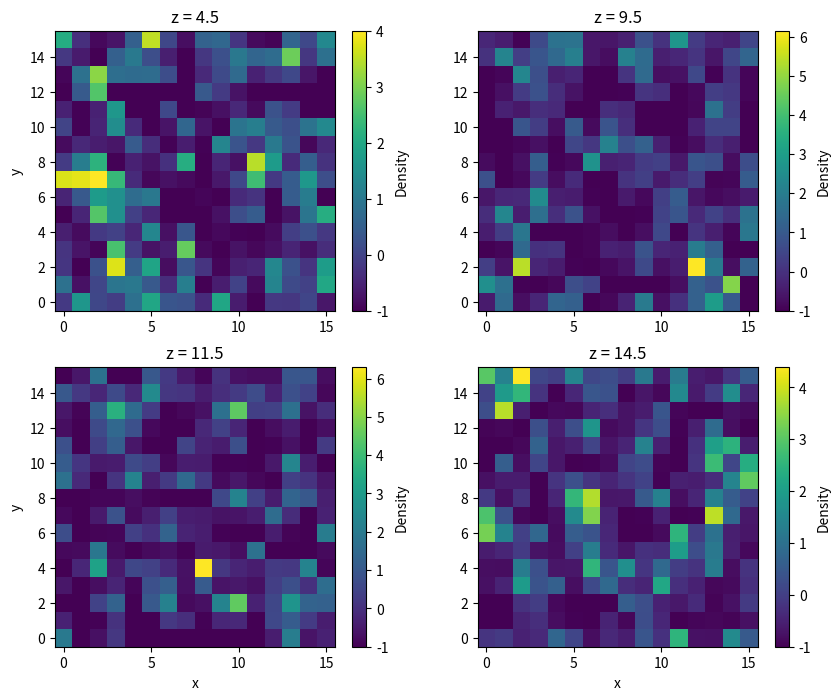
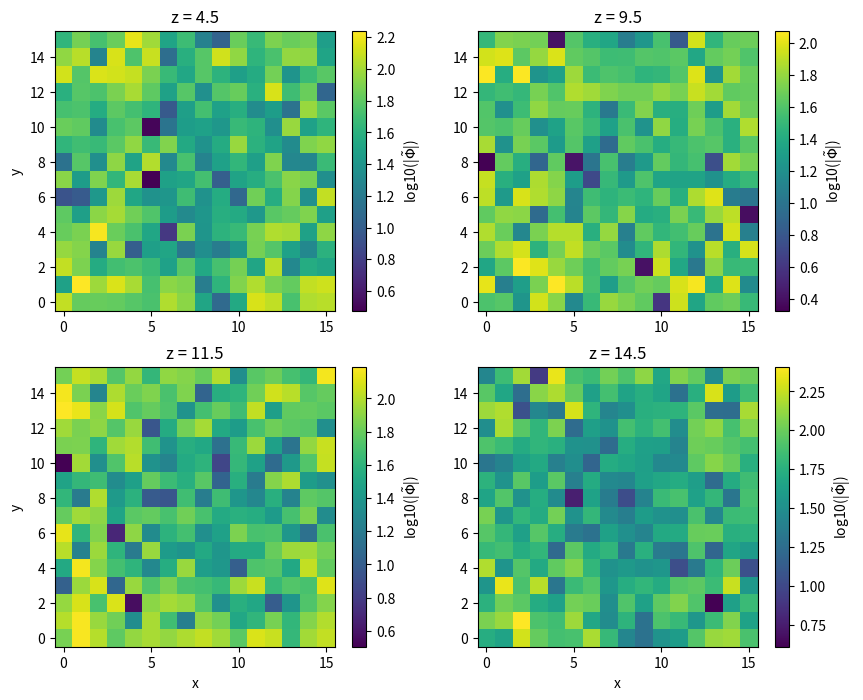
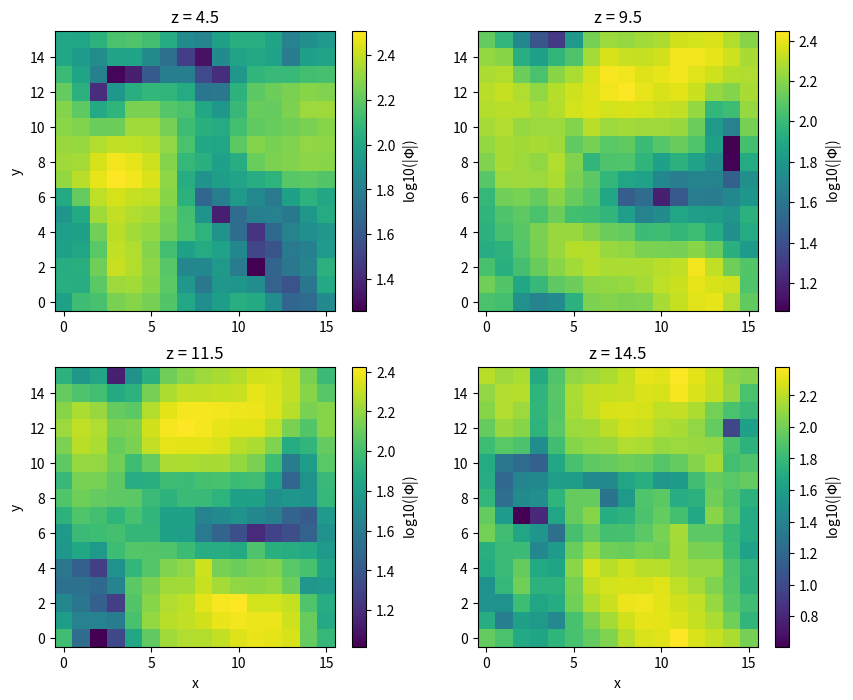

Source code (Python) for these figures, in order:
import numpy as np
import matplotlib.pyplot as plt

# Question 2: Calculating forces with the FFT

np.random.seed(121) # DO NOT CHANGE (so positions are the same for all students)

n_mesh = 16
n_part = 1024
positions = np.random.uniform(low=0, high=n_mesh, size=(3, n_part))

grid = np.arange(n_mesh) + 0.5
densities = np.zeros(shape=(n_mesh, n_mesh, n_mesh))
cellvol = 1.

for p in range(n_part):
    cellind = np.zeros(shape=(3, 2))
    dist = np.zeros(shape=(3, 2))

    for i in range(3):
        cellind[i] = np.where((abs(positions[i, p] - grid) < 1) |
                              (abs(positions[i, p] - grid - 16) < 1) | 
                              (abs(positions[i, p] - grid + 16) < 1))[0]
        dist[i] = abs(positions[i, p] - grid[cellind[i].astype(int)])

    cellind = cellind.astype(int)

    for (x, dx) in zip(cellind[0], dist[0]):    
        for (y, dy) in zip(cellind[1], dist[1]):
            for (z, dz) in zip(cellind[2], dist[2]):
                if dx > 15: dx = abs(dx - 16)
                if dy > 15: dy = abs(dy - 16)
                if dz > 15: dz = abs(dz - 16)

                densities[x, y, z] += (1 - dx)*(1 - dy)*(1 - dz) / cellvol

# Problem 2.a
mean_density = np.mean(densities)
densitycontrast = (densities - mean_density)/mean_density
fig, ax = plt.subplots(2,2, figsize=(10,8))
pcm = ax[0,0].pcolormesh(np.arange(0,16), np.arange(0,16), densitycontrast[4])
ax[0,0].set(ylabel='y', title='z = 4.5')
fig.colorbar(pcm, ax=ax[0,0], label='Density')
pcm =ax[0,1].pcolormesh(np.arange(0,16), np.arange(0,16), densitycontrast[9])
ax[0,1].set(title='z = 9.5')
fig.colorbar(pcm, ax=ax[0,1], label='Density')
pcm = ax[1,0].pcolormesh(np.arange(0,16), np.arange(0,16), densitycontrast[11])
ax[1,0].set(ylabel='y', xlabel='x', title='z = 11.5')
fig.colorbar(pcm, ax=ax[1,0], label='Density')
pcm = ax[1,1].pcolormesh(np.arange(0,16), np.arange(0,16), densitycontrast[14])
ax[1,1].set(xlabel='x', title='z = 14.5')
fig.colorbar(pcm, ax=ax[1,1], label='Density')
ax[0,0].set_aspect('equal', 'box')
ax[0,1].set_aspect('equal', 'box')
ax[1,0].set_aspect('equal', 'box')
ax[1,1].set_aspect('equal', 'box')
plt.savefig("fig2a.png")
plt.close()

# Problem 2.b
# potential = 4*np.pi*G*densitycontrast
# fig, ax = plt.subplots(2,2, figsize=(10,8))
# pcm = ax[0,0].pcolormesh(np.arange(0,16), np.arange(0,16), potential[4])
# ax[0,0].set(ylabel='y', title='z = 4.5')
# fig.colorbar(pcm, ax=ax[0,0], label='Potential')
# pcm =ax[0,1].pcolormesh(np.arange(0,16), np.arange(0,16), potential[9])
# ax[0,1].set(title='z = 9.5')
# fig.colorbar(pcm, ax=ax[0,1], label='Potential')
# pcm = ax[1,0].pcolormesh(np.arange(0,16), np.arange(0,16), potential[11])
# ax[1,0].set(ylabel='y', xlabel='x', title='z = 11.5')
# fig.colorbar(pcm, ax=ax[1,0], label='Potential')
# pcm = ax[1,1].pcolormesh(np.arange(0,16), np.arange(0,16), potential[14])
# ax[1,1].set(xlabel='x', title='z = 14.5')
# fig.colorbar(pcm, ax=ax[1,1], label='Potential')
# ax[0,0].set_aspect('equal', 'box')
# ax[0,1].set_aspect('equal', 'box')
# ax[1,0].set_aspect('equal', 'box')
# ax[1,1].set_aspect('equal', 'box')
# plt.savefig("fig2b_pot.png")
# plt.close()

def bit_reverse_int(n, bits=None):
    """
    Perform a bit-reversal on an integer
    """
    if n == 0:
        return 0

    if bits is None:
        bits = int(np.log2(n))+1

    binary = bin(n)[2:]
    if len(binary) == bits:
        return int(binary[::-1], 2)
    else:
        add = bits - len(binary)
        if add<0:
            raise ValueError("Number of bits is too small")
        binary = binary.zfill(bits)
        return int(binary[::-1], 2)

# def fft(x):
#     """
#     Perform a 3D Fast Fourier Transform
#     """
#     x = x.astype(np.complex128)

#     for i, size in enumerate(x.shape):
#         if size != 2**int(np.log2(size)):
#             padding = np.zeros((len(x.shape),2), dtype=int)
#             padding[i] = [0, 2**int(np.ceil(np.log2(size))) - size]
#             x = np.pad(x, padding, mode='constant')
#     print(x.shape)

#     for i in range(x.shape[0]):
#         for j in range(x.shape[1]):
#             x[i,j,:] = _fft(x[i,j,:])
    
#     for i in range(x.shape[0]):
#         for k in range(x.shape[2]):
#             x[i,:,k] = _fft(x[i,:,k])
    
#     for j in range(x.shape[1]):
#         for k in range(x.shape[2]):
#             x[:,j,k] = _fft(x[:,j,k])
    
#     return x

def fft(x):
    """
    Perform a Fast Fourier Transform
    """
    x = x.astype(np.complex128)
    
    if len(x.shape) == 1:
    #     if x.shape[0] != 2**int(np.log2(x.shape[0])):
    #         x = np.pad(x, [0, 2**int(np.ceil(np.log2(x.shape[0]))) - x.shape[0]], mode='constant')
        return _fft(x)
    
    # for i in range(x.shape[0]):
    #     x[i] = fft(x[i])

    for i in range(x.shape[0]):
        for j in range(x.shape[1]):
            x[i,j,:] = _fft(x[i,j,:])
            #x[i,j,:] = np.fft.fft(x[i,j,:])
    
    for i in range(x.shape[0]):
        for k in range(x.shape[2]):
            x[i,:,k] = _fft(x[i,:,k])
            #x[i,:,k] = np.fft.fft(x[i,:,k])
    
    for j in range(x.shape[1]):
        for k in range(x.shape[2]):
            x[:,j,k] = _fft(x[:,j,k])
            #x[:,j,k] = np.fft.fft(x[:,j,k])
    
    return x

def ifft(x):
    """
    Perform an Inverse Fast Fourier Transform
    """
    # x = x.astype(np.complex128)
    
    # if len(x.shape) == 1:
    #     if x.shape[0] != 2**int(np.log2(x.shape[0])):
    #         x = np.pad(x, [0, 2**int(np.ceil(np.log2(x.shape[0]))) - x.shape[0]], mode='constant')
    #     return _ifft(x)
    
    # for i in range(x.shape[0]):
    #     x[i] = ifft(x[i])
    # return x
    x = x.astype(np.complex128)
    
    if len(x.shape) == 1:
    #     if x.shape[0] != 2**int(np.log2(x.shape[0])):
    #         x = np.pad(x, [0, 2**int(np.ceil(np.log2(x.shape[0]))) - x.shape[0]], mode='constant')
        return _fft(x)
    
    # for i in range(x.shape[0]):
    #     x[i] = fft(x[i])

    for i in range(x.shape[0]):
        for j in range(x.shape[1]):
            x[i,j,:] = _ifft(x[i,j,:])
            #x[i,j,:] = np.fft.fft(x[i,j,:])
    
    for i in range(x.shape[0]):
        for k in range(x.shape[2]):
            x[i,:,k] = _ifft(x[i,:,k])
            #x[i,:,k] = np.fft.fft(x[i,:,k])
    
    for j in range(x.shape[1]):
        for k in range(x.shape[2]):
            x[:,j,k] = _ifft(x[:,j,k])
            #x[:,j,k] = np.fft.fft(x[:,j,k])
    
    return x

def _fft(x):
    """
    Perform a 1D Fast Fourier Transform
    """

    # if x.dtype != np.complex128:
    #     raise ValueError("Input array should be of type np.complex128")
    
    N = len(x)

    # bit-reversal of indices
    bits = int(np.log2(N))
    ind = []
    for i in range(N):
        ind.append(bit_reverse_int(i, bits=bits))
    y = np.zeros(x.shape, dtype=np.complex128)
    y[ind] = x

    for Nj in 2**np.arange(1,int(bits+1)):
        Nj = int(Nj)
        for n in range(0,N,Nj):
            for k in range(0,Nj//2):
                m = n+k
                t = y[m]
                u = np.exp(-2j*np.pi*k/Nj) * y[m+Nj//2]
                y[m] = t + u
                y[m+Nj//2] = t - u
    return y

def _fft_recursive(x, Nj=None):
    N = len(x)
    if Nj is None:
        Nj = len(x)

    if Nj > 2:
        front = _fft_recursive(x[::2], Nj=Nj//2)
        back = _fft_recursive(x[1::2], Nj=Nj//2)
        x = np.concatenate([front, back])
    if True:
        for k in range(0,Nj//2):
            t = x[k]
            u = np.exp(2j*np.pi*k/Nj) * x[k+Nj//2]
            x[k] = t + u
            x[k+Nj//2] = t - u
    return x

def _ifft(x):
    """
    Perform a 1D Fast Fourier Transform
    """

    # if x.dtype != np.complex128:
    #     raise ValueError("Input array should be of type np.complex128")
    
    N = len(x)

    # bit-reversal of indices
    bits = int(np.log2(N))
    ind = []
    for i in range(N):
        ind.append(bit_reverse_int(i, bits=bits))
    y = np.zeros(x.shape, dtype=np.complex128)
    y[ind] = x

    for Nj in 2**np.arange(1,int(bits+1)):
        Nj = int(Nj)
        for n in range(0,N,Nj):
            for k in range(0,Nj//2):
                m = n+k
                t = y[m]
                u = np.exp(2j*np.pi*k/Nj) * y[m+Nj//2]
                y[m] = t + u
                y[m+Nj//2] = t - u
    return y/N

set = np.random.rand(16).astype(np.complex128)
assert _ifft(_fft(set)).all() == set.all()

def test_bit_reverse_int():
    assert bit_reverse_int(0) == 0
    assert bit_reverse_int(1) == 1
    assert bit_reverse_int(int("1001011",2), bits=8) == int("11010010", 2)

def test_fft(tol=1e-15):
    #x = np.array([0.1,0.2,0.3,0.4,0.5,0.4,0.3,0.2])
    x = np.array([0.154093,0.2433442,0.332553,0.48765554,0.54555,0.426442,0.32642,0.226857])
    #x = np.random.randn(8)
    FFT = _fft(x)
    #FFT = _fft_recursive(x.astype(np.complex128))
    FFT_numpy = np.fft.fft(x)
    try:
        assert all(abs(FFT-FFT_numpy) < tol)
    except AssertionError:
        print(np.max(abs(FFT-FFT_numpy)))
        print(np.mean(abs(FFT-FFT_numpy)))
        raise AssertionError

def test_fft2(tol=1e-5):
    x = np.random.randn(16,16,16).astype(np.complex128)
    FFT = fft(x.copy())
    FFT_numpy = np.fft.fftn(x.copy())
    try:
        assert np.all(abs(FFT-FFT_numpy) < tol)
    except AssertionError:
        print(np.max(abs(FFT-FFT_numpy)))
        print(np.mean(abs(FFT-FFT_numpy)))
        raise AssertionError

def test_ifft3(tol=1e-5):
    x = np.random.randn(16,16,16)
    IFFT = ifft(x)
    IFFT_numpy = np.fft.ifftn(x)
    try:
        assert np.all(abs(IFFT-IFFT_numpy) < tol)
    except AssertionError:
        print(np.max(abs(IFFT-IFFT_numpy)))
        print(np.mean(abs(IFFT-IFFT_numpy)))
        raise AssertionError

test_bit_reverse_int()
test_fft()
test_fft2()
test_ifft3()

#fourier_potential = np.log10(np.abs(fft(potential.value)))
k = np.arange(densitycontrast.shape[0])
kx, ky, kz = np.meshgrid(k, k, k)
k2 = kx**2 + ky**2 + kz**2
k2[0,0,0] = 1
k2 = np.divide(k2, np.max(k2), casting='safe')

fourier_potential = fft(densitycontrast)
gravitational_field = 4*np.pi*mean_density * ifft(fourier_potential/k2)

fig, ax = plt.subplots(2,2, figsize=(10,8))
pcm = ax[0,0].pcolormesh(np.arange(0,16), np.arange(0,16), np.log10(np.abs(fourier_potential[4])))
ax[0,0].set(ylabel='y', title='z = 4.5')
fig.colorbar(pcm, ax=ax[0,0], label=r'log10(|$\~\Phi$|)')
pcm =ax[0,1].pcolormesh(np.arange(0,16), np.arange(0,16), np.log10(np.abs(fourier_potential[9])))
ax[0,1].set(title='z = 9.5')
fig.colorbar(pcm, ax=ax[0,1], label=r'log10(|$\~\Phi$|)')
pcm = ax[1,0].pcolormesh(np.arange(0,16), np.arange(0,16), np.log10(np.abs(fourier_potential[11])))
ax[1,0].set(ylabel='y', xlabel='x', title='z = 11.5')
fig.colorbar(pcm, ax=ax[1,0], label=r'log10(|$\~\Phi$|)')
pcm = ax[1,1].pcolormesh(np.arange(0,16), np.arange(0,16), np.log10(np.abs(fourier_potential[14])))
ax[1,1].set(xlabel='x', title='z = 14.5')
fig.colorbar(pcm, ax=ax[1,1], label=r'log10(|$\~\Phi$|)')
ax[0,0].set_aspect('equal', 'box')
ax[0,1].set_aspect('equal', 'box')
ax[1,0].set_aspect('equal', 'box')
ax[1,1].set_aspect('equal', 'box')
plt.savefig("fig2b_fourier.png")
plt.close()

fig, ax = plt.subplots(2,2, figsize=(10,8))
pcm = ax[0,0].pcolormesh(np.arange(0,16), np.arange(0,16), np.log10(np.abs(gravitational_field[4])))
ax[0,0].set(ylabel='y', title='z = 4.5')
fig.colorbar(pcm, ax=ax[0,0], label=r'log10(|$\Phi$|)')
pcm =ax[0,1].pcolormesh(np.arange(0,16), np.arange(0,16), np.log10(np.abs(gravitational_field[9])))
ax[0,1].set(title='z = 9.5')
fig.colorbar(pcm, ax=ax[0,1], label=r'log10(|$\Phi$|)')
pcm = ax[1,0].pcolormesh(np.arange(0,16), np.arange(0,16), np.log10(np.abs(gravitational_field[11])))
ax[1,0].set(ylabel='y', xlabel='x', title='z = 11.5')
fig.colorbar(pcm, ax=ax[1,0], label=r'log10(|$\Phi$|)')
pcm = ax[1,1].pcolormesh(np.arange(0,16), np.arange(0,16), np.log10(np.abs(gravitational_field[14])))
ax[1,1].set(xlabel='x', title='z = 14.5')
fig.colorbar(pcm, ax=ax[1,1], label=r'log10(|$\Phi$|)')
ax[0,0].set_aspect('equal', 'box')
ax[0,1].set_aspect('equal', 'box')
ax[1,0].set_aspect('equal', 'box')
ax[1,1].set_aspect('equal', 'box')
plt.savefig("fig2b_grav.png")
plt.close()
